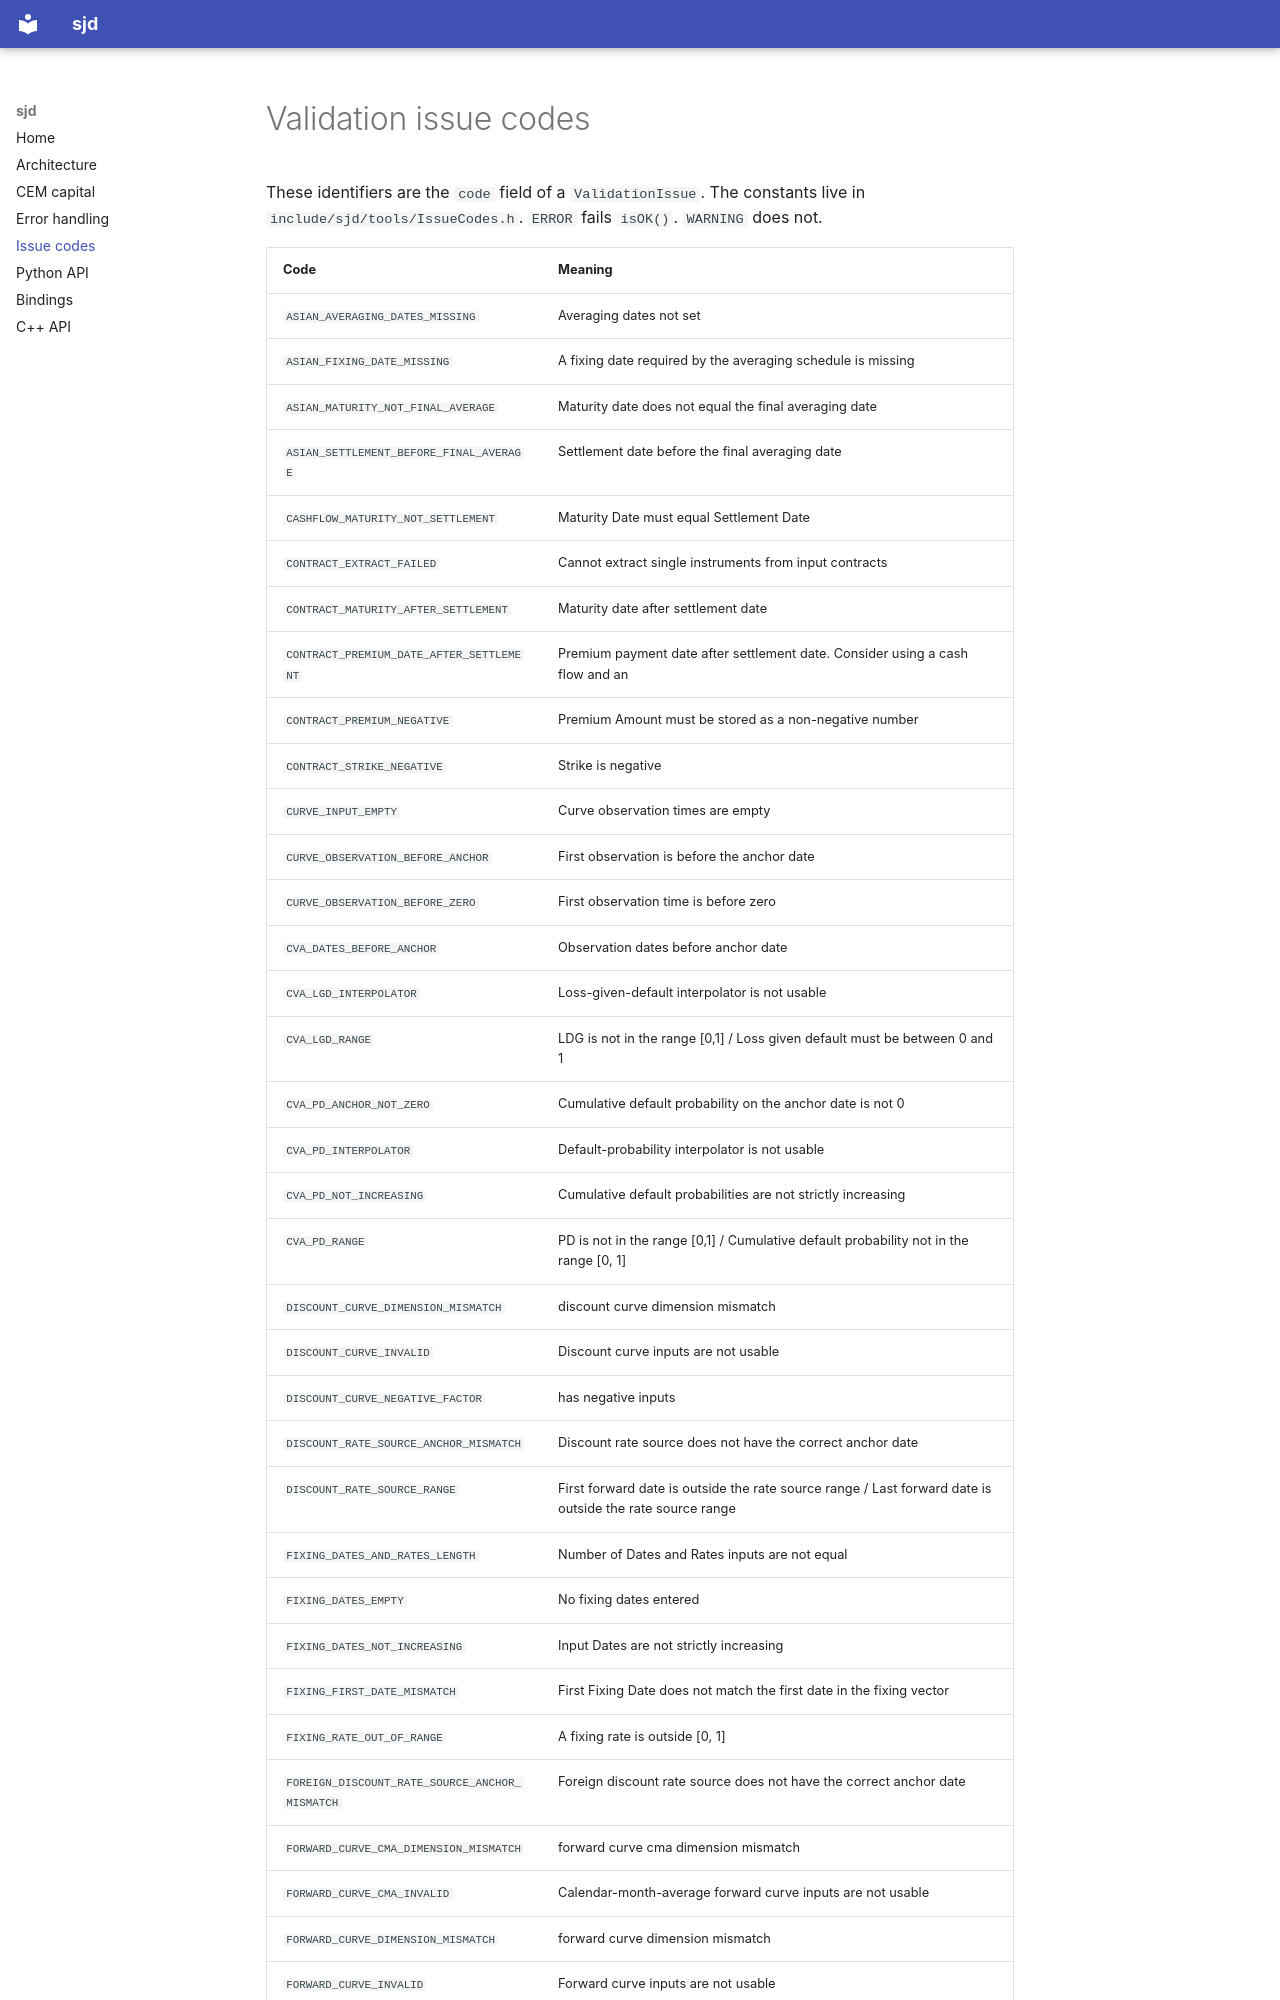

repository: sjondavey/sjd · page: issue-codes/index.html · generator: mkdocs

# Validation issue codes

These identifiers are the `code` field of a `ValidationIssue`. The constants live in
`include/sjd/tools/IssueCodes.h`. `ERROR` fails `isOK()`. `WARNING` does not.

| Code | Meaning |
| --- | --- |
| `ASIAN_AVERAGING_DATES_MISSING` | Averaging dates not set |
| `ASIAN_FIXING_DATE_MISSING` | A fixing date required by the averaging schedule is missing |
| `ASIAN_MATURITY_NOT_FINAL_AVERAGE` | Maturity date does not equal the final averaging date |
| `ASIAN_SETTLEMENT_BEFORE_FINAL_AVERAGE` | Settlement date before the final averaging date |
| `CASHFLOW_MATURITY_NOT_SETTLEMENT` | Maturity Date must equal Settlement Date |
| `CONTRACT_EXTRACT_FAILED` | Cannot extract single instruments from input contracts |
| `CONTRACT_MATURITY_AFTER_SETTLEMENT` | Maturity date after settlement date |
| `CONTRACT_PREMIUM_DATE_AFTER_SETTLEMENT` | Premium payment date after settlement date. Consider using a cash flow and an  |
| `CONTRACT_PREMIUM_NEGATIVE` | Premium Amount must be stored as a non-negative number |
| `CONTRACT_STRIKE_NEGATIVE` | Strike is negative |
| `CURVE_INPUT_EMPTY` | Curve observation times are empty |
| `CURVE_OBSERVATION_BEFORE_ANCHOR` | First observation is before the anchor date |
| `CURVE_OBSERVATION_BEFORE_ZERO` | First observation time is before zero |
| `CVA_DATES_BEFORE_ANCHOR` | Observation dates before anchor date |
| `CVA_LGD_INTERPOLATOR` | Loss-given-default interpolator is not usable |
| `CVA_LGD_RANGE` | LDG is not in the range [0,1] / Loss given default must be between 0 and 1 |
| `CVA_PD_ANCHOR_NOT_ZERO` | Cumulative default probability on the anchor date is not 0 |
| `CVA_PD_INTERPOLATOR` | Default-probability interpolator is not usable |
| `CVA_PD_NOT_INCREASING` | Cumulative default probabilities are not strictly increasing |
| `CVA_PD_RANGE` | PD is not in the range [0,1] / Cumulative default probability not in the range [0, 1] |
| `DISCOUNT_CURVE_DIMENSION_MISMATCH` | discount curve dimension mismatch |
| `DISCOUNT_CURVE_INVALID` | Discount curve inputs are not usable |
| `DISCOUNT_CURVE_NEGATIVE_FACTOR` | has negative inputs |
| `DISCOUNT_RATE_SOURCE_ANCHOR_MISMATCH` | Discount rate source does not have the correct anchor date |
| `DISCOUNT_RATE_SOURCE_RANGE` | First forward date is outside the rate source range / Last forward date is outside the rate source range |
| `FIXING_DATES_AND_RATES_LENGTH` | Number of Dates and Rates inputs are not equal |
| `FIXING_DATES_EMPTY` | No fixing dates entered |
| `FIXING_DATES_NOT_INCREASING` | Input Dates are not strictly increasing |
| `FIXING_FIRST_DATE_MISMATCH` | First Fixing Date does not match the first date in the fixing vector |
| `FIXING_RATE_OUT_OF_RANGE` | A fixing rate is outside [0, 1] |
| `FOREIGN_DISCOUNT_RATE_SOURCE_ANCHOR_MISMATCH` | Foreign discount rate source does not have the correct anchor date |
| `FORWARD_CURVE_CMA_DIMENSION_MISMATCH` | forward curve cma dimension mismatch |
| `FORWARD_CURVE_CMA_INVALID` | Calendar-month-average forward curve inputs are not usable |
| `FORWARD_CURVE_DIMENSION_MISMATCH` | forward curve dimension mismatch |
| `FORWARD_CURVE_INVALID` | Forward curve inputs are not usable |
| `FORWARD_NEGATIVE_FWD_FWD_VARIANCE` | Negative forward-forward variance between two dates |
| `FORWARD_RATE_SOURCE_ANCHOR_MISMATCH` | Forward rate source does not have the correct anchor da
